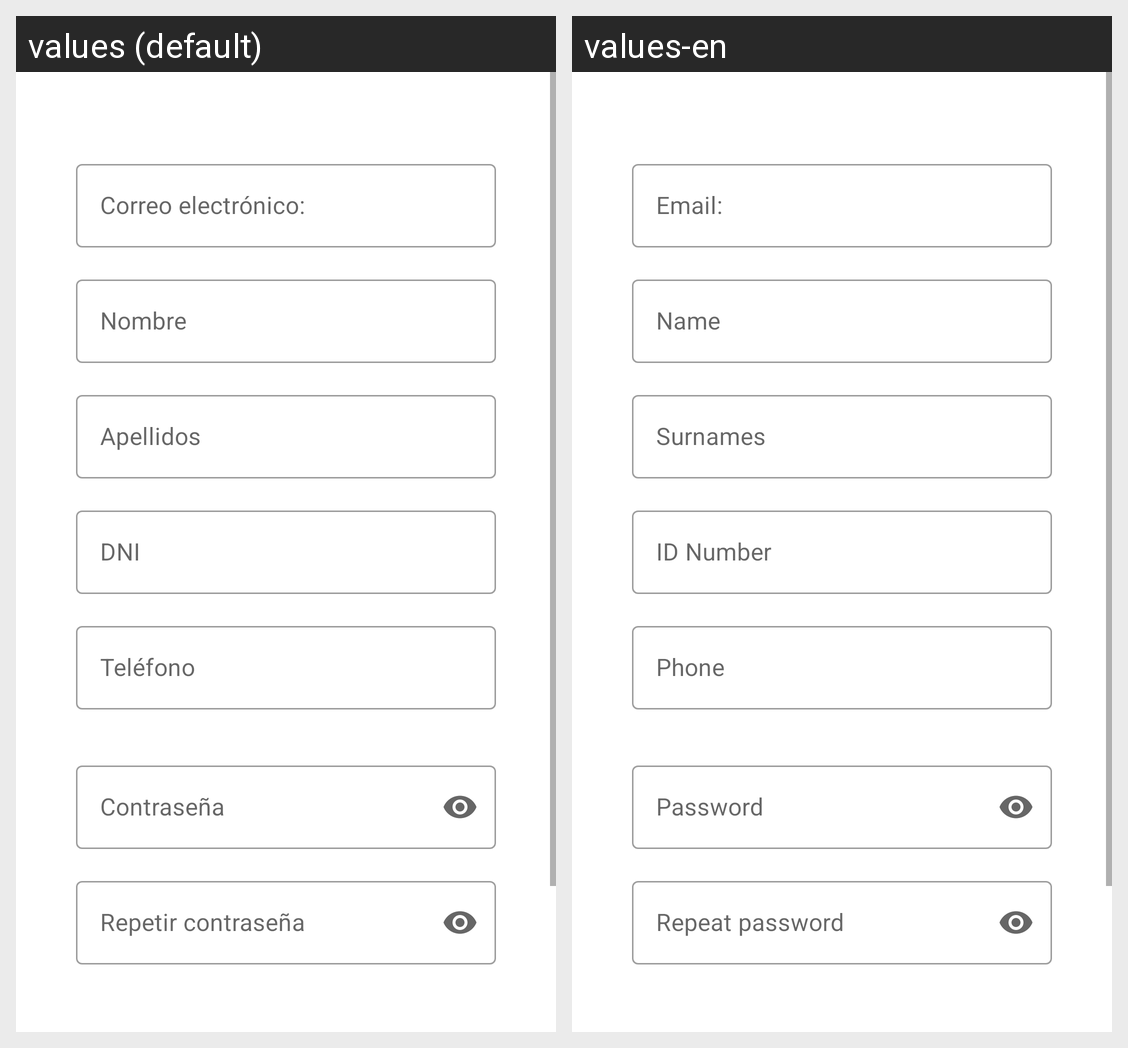

The same Android screen rendered under two of its app's locales, left to right. List the strings drawn on it with the default value and each locale's translation.
Android screen res/layout/activity_new_user.xml rendered under 2 locales, left to right: values (default), values-en. Device: Nexus 5 (rendered at 1080×1920; each locale shown at half size, 540×960, under a caption strip naming it); theme Theme.FisioPhone.
Strings drawn on this screen, with the default value and each locale's value (text and hints the layout hard-codes, and strings that could not be matched under every locale, appear in the picture but are not listed):

email
  values: Correo electrónico:
  values-en: Email:

nombre
  values: Nombre
  values-en: Name

apellidos
  values: Apellidos
  values-en: Surnames

DNI
  values: DNI
  values-en: ID Number

telefono
  values: Teléfono
  values-en: Phone
